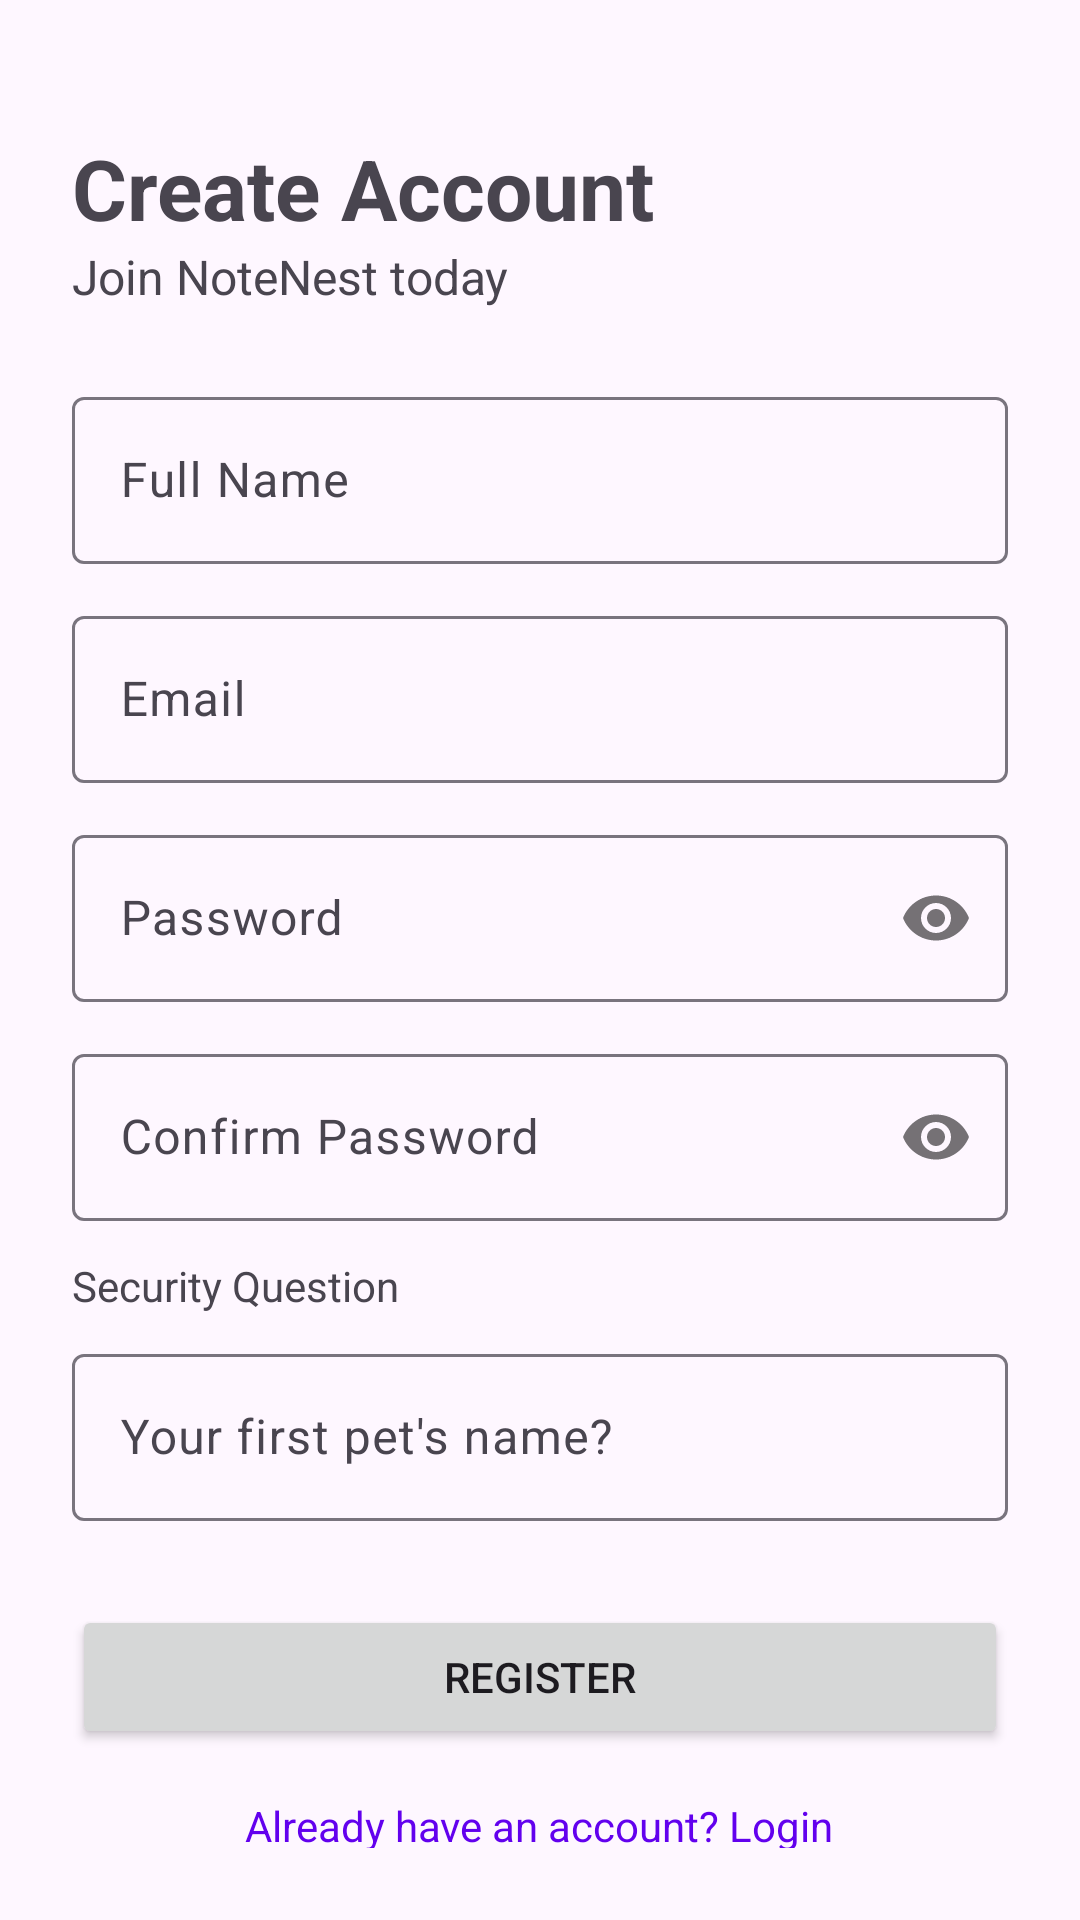

Produce the Android XML layout that renders to this screen, including the resource entries it uses.
<!-- AndroidManifest.xml: application theme Theme.NoteNestApp -->
<!-- res/layout/activity_register.xml -->
<?xml version="1.0" encoding="utf-8"?>
<ScrollView xmlns:android="http://schemas.android.com/apk/res/android"
    xmlns:app="http://schemas.android.com/apk/res-auto"
    android:layout_width="match_parent"
    android:layout_height="match_parent"
    android:padding="24dp">

    <LinearLayout
        android:layout_width="match_parent"
        android:layout_height="wrap_content"
        android:orientation="vertical">

        <TextView
            android:layout_width="wrap_content"
            android:layout_height="wrap_content"
            android:text="Create Account"
            android:textSize="28sp"
            android:textStyle="bold"
            android:layout_marginTop="20dp"/>

        <TextView
            android:layout_width="wrap_content"
            android:layout_height="wrap_content"
            android:text="Join NoteNest today"
            android:textSize="16sp"
            android:layout_marginBottom="24dp"/>

        <com.google.android.material.textfield.TextInputLayout
            style="@style/Widget.Material3.TextInputLayout.OutlinedBox"
            android:layout_width="match_parent"
            android:layout_height="wrap_content"
            android:hint="Full Name"
            android:layout_marginBottom="12dp">
            <com.google.android.material.textfield.TextInputEditText
                android:id="@+id/etFullName"
                android:layout_width="match_parent"
                android:layout_height="wrap_content"
                android:inputType="textPersonName" />
        </com.google.android.material.textfield.TextInputLayout>

        <com.google.android.material.textfield.TextInputLayout
            style="@style/Widget.Material3.TextInputLayout.OutlinedBox"
            android:layout_width="match_parent"
            android:layout_height="wrap_content"
            android:hint="Email"
            android:layout_marginBottom="12dp">
            <com.google.android.material.textfield.TextInputEditText
                android:id="@+id/etEmail"
                android:layout_width="match_parent"
                android:layout_height="wrap_content"
                android:inputType="textEmailAddress" />
        </com.google.android.material.textfield.TextInputLayout>

        <com.google.android.material.textfield.TextInputLayout
            style="@style/Widget.Material3.TextInputLayout.OutlinedBox"
            android:layout_width="match_parent"
            android:layout_height="wrap_content"
            android:hint="Password"
            app:passwordToggleEnabled="true"
            android:layout_marginBottom="12dp">
            <com.google.android.material.textfield.TextInputEditText
                android:id="@+id/etPassword"
                android:layout_width="match_parent"
                android:layout_height="wrap_content"
                android:inputType="textPassword" />
        </com.google.android.material.textfield.TextInputLayout>

        <com.google.android.material.textfield.TextInputLayout
            style="@style/Widget.Material3.TextInputLayout.OutlinedBox"
            android:layout_width="match_parent"
            android:layout_height="wrap_content"
            android:hint="Confirm Password"
            app:passwordToggleEnabled="true"
            android:layout_marginBottom="12dp">
            <com.google.android.material.textfield.TextInputEditText
                android:id="@+id/etConfirmPassword"
                android:layout_width="match_parent"
                android:layout_height="wrap_content"
                android:inputType="textPassword" />
        </com.google.android.material.textfield.TextInputLayout>

        <TextView
            android:layout_width="wrap_content"
            android:layout_height="wrap_content"
            android:text="Security Question"
            android:layout_marginBottom="8dp"/>

        <com.google.android.material.textfield.TextInputLayout
            style="@style/Widget.Material3.TextInputLayout.OutlinedBox"
            android:layout_width="match_parent"
            android:layout_height="wrap_content"
            android:hint="Your first pet's name?"
            android:layout_marginBottom="12dp">
            <com.google.android.material.textfield.TextInputEditText
                android:id="@+id/etSecurityAnswer"
                android:layout_width="match_parent"
                android:layout_height="wrap_content"
                android:inputType="text" />
        </com.google.android.material.textfield.TextInputLayout>

        <Button
            android:id="@+id/btnRegister"
            android:layout_width="match_parent"
            android:layout_height="wrap_content"
            android:text="Register"
            android:padding="12dp"
            android:layout_marginTop="16dp"
            android:layout_marginBottom="16dp"/>

        <TextView
            android:id="@+id/tvLogin"
            android:layout_width="wrap_content"
            android:layout_height="wrap_content"
            android:text="Already have an account? Login"
            android:layout_gravity="center_horizontal"
            android:textColor="@color/design_default_color_primary"/>

    </LinearLayout>
</ScrollView>
<!-- resources referenced by this layout -->
<resources>
  <style name="Theme.NoteNestApp" parent="Base.Theme.NoteNestApp" />
  <style name="Base.Theme.NoteNestApp" parent="Theme.Material3.DayNight.NoActionBar">
          
          
      </style>
</resources>
